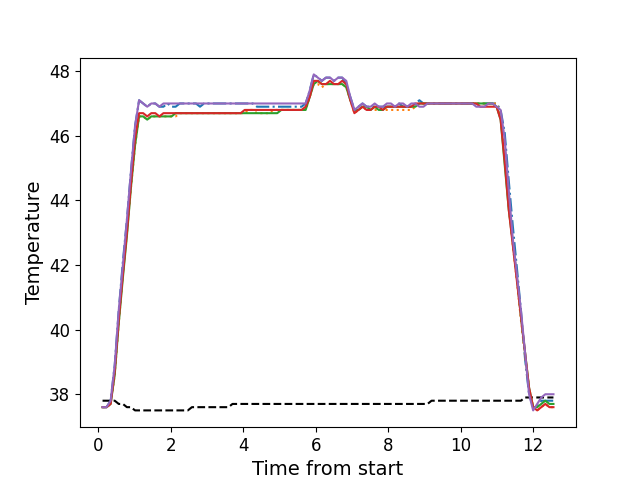

The data file committed next to this chart (first rows):
, times, neutral, z1, z2, z3, z4, z5
0, 0.1196, 37.8, 37.6, 37.6, 37.6, 37.6, 37.6
1, 0.2312, 37.8, 37.6, 37.6, 37.6, 37.6, 37.6
2, 0.3429, 37.8, 37.8, 37.7, 37.7, 37.7, 37.8
3, 0.4555, 37.8, 38.9, 38.6, 38.6, 38.7, 38.9
4, 0.5665, 37.7, 40.6, 40.2, 40.2, 40.3, 40.6
5, 0.6801, 37.7, 42.1, 41.7, 41.6, 41.7, 42.0
6, 0.7917, 37.6, 43.4, 43.0, 42.9, 43.0, 43.4
7, 0.9034, 37.6, 44.9, 44.4, 44.4, 44.5, 44.9
8, 1.016, 37.5, 46.3, 45.7, 45.7, 45.9, 46.3
9, 1.128, 37.5, 47.1, 46.6, 46.6, 46.7, 47.1
10, 1.24, 37.5, 47.0, 46.6, 46.6, 46.7, 47.0
11, 1.352, 37.5, 46.9, 46.5, 46.5, 46.6, 46.9
12, 1.464, 37.5, 47.0, 46.6, 46.6, 46.7, 47.0
13, 1.576, 37.5, 47.0, 46.6, 46.6, 46.7, 47.0
14, 1.687, 37.5, 46.9, 46.6, 46.6, 46.6, 46.9
15, 1.8, 37.5, 46.9, 46.6, 46.6, 46.7, 47.0
16, 1.912, 37.5, 47.0, 46.6, 46.6, 46.7, 47.0
17, 2.025, 37.5, 46.9, 46.6, 46.6, 46.7, 47.0
18, 2.136, 37.5, 46.9, 46.6, 46.7, 46.7, 47.0
19, 2.249, 37.5, 47.0, 46.7, 46.7, 46.7, 47.0
20, 2.36, 37.5, 47.0, 46.7, 46.7, 46.7, 47.0
21, 2.473, 37.5, 47.0, 46.7, 46.7, 46.7, 47.0
22, 2.585, 37.6, 47.0, 46.7, 46.7, 46.7, 47.0
23, 2.696, 37.6, 47.0, 46.7, 46.7, 46.7, 47.0
24, 2.809, 37.6, 46.9, 46.7, 46.7, 46.7, 47.0
25, 2.921, 37.6, 47.0, 46.7, 46.7, 46.7, 47.0
26, 3.033, 37.6, 47.0, 46.7, 46.7, 46.7, 47.0
27, 3.145, 37.6, 47.0, 46.7, 46.7, 46.7, 47.0
28, 3.257, 37.6, 47.0, 46.7, 46.7, 46.7, 47.0
29, 3.368, 37.6, 47.0, 46.7, 46.7, 46.7, 47.0
30, 3.48, 37.6, 47.0, 46.7, 46.7, 46.7, 47.0
31, 3.593, 37.6, 47.0, 46.7, 46.7, 46.7, 47.0
32, 3.704, 37.7, 47.0, 46.7, 46.7, 46.7, 47.0
33, 3.818, 37.7, 47.0, 46.7, 46.7, 46.7, 47.0
34, 3.93, 37.7, 47.0, 46.7, 46.7, 46.7, 47.0
35, 4.041, 37.7, 47.0, 46.7, 46.7, 46.8, 47.0
36, 4.154, 37.7, 47.0, 46.8, 46.7, 46.8, 47.0
37, 4.266, 37.7, 47.0, 46.8, 46.7, 46.8, 47.0
38, 4.378, 37.7, 46.9, 46.7, 46.7, 46.8, 47.0
39, 4.49, 37.7, 46.9, 46.7, 46.7, 46.8, 47.0
40, 4.601, 37.7, 46.9, 46.7, 46.7, 46.8, 47.0
41, 4.714, 37.7, 46.9, 46.7, 46.7, 46.8, 47.0
42, 4.826, 37.7, 46.9, 46.8, 46.7, 46.8, 47.0
43, 4.938, 37.7, 46.9, 46.8, 46.7, 46.8, 47.0
44, 5.051, 37.7, 46.9, 46.8, 46.8, 46.8, 47.0
45, 5.163, 37.7, 46.9, 46.8, 46.8, 46.8, 47.0
46, 5.274, 37.7, 46.9, 46.8, 46.8, 46.8, 47.0
47, 5.387, 37.7, 46.9, 46.8, 46.8, 46.8, 47.0
48, 5.498, 37.7, 46.9, 46.8, 46.8, 46.8, 47.0
49, 5.61, 37.7, 46.9, 46.8, 46.8, 46.8, 47.0
50, 5.722, 37.7, 47.0, 46.8, 46.8, 46.9, 47.0
51, 5.835, 37.7, 47.4, 47.2, 47.2, 47.2, 47.4
52, 5.946, 37.7, 47.9, 47.6, 47.6, 47.7, 47.9
53, 6.059, 37.7, 47.8, 47.6, 47.7, 47.7, 47.8
54, 6.17, 37.7, 47.7, 47.5, 47.6, 47.6, 47.7
55, 6.283, 37.7, 47.8, 47.6, 47.6, 47.6, 47.8
56, 6.394, 37.7, 47.8, 47.6, 47.6, 47.7, 47.8
57, 6.507, 37.7, 47.7, 47.6, 47.6, 47.6, 47.7
58, 6.619, 37.7, 47.8, 47.6, 47.6, 47.6, 47.8
59, 6.731, 37.7, 47.8, 47.6, 47.6, 47.7, 47.8
... 52 more rows
